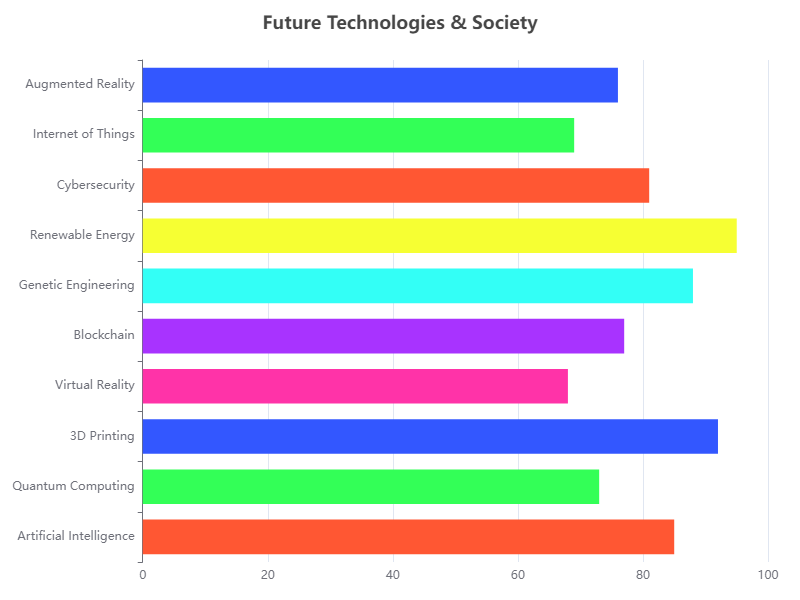

The data file committed next to this chart (first rows):
Category, Value
Artificial Intelligence, 85
Quantum Computing, 73
3D Printing, 92
Virtual Reality, 68
Blockchain, 77
Genetic Engineering, 88
Renewable Energy, 95
Cybersecurity, 81
Internet of Things, 69
Augmented Reality, 76
